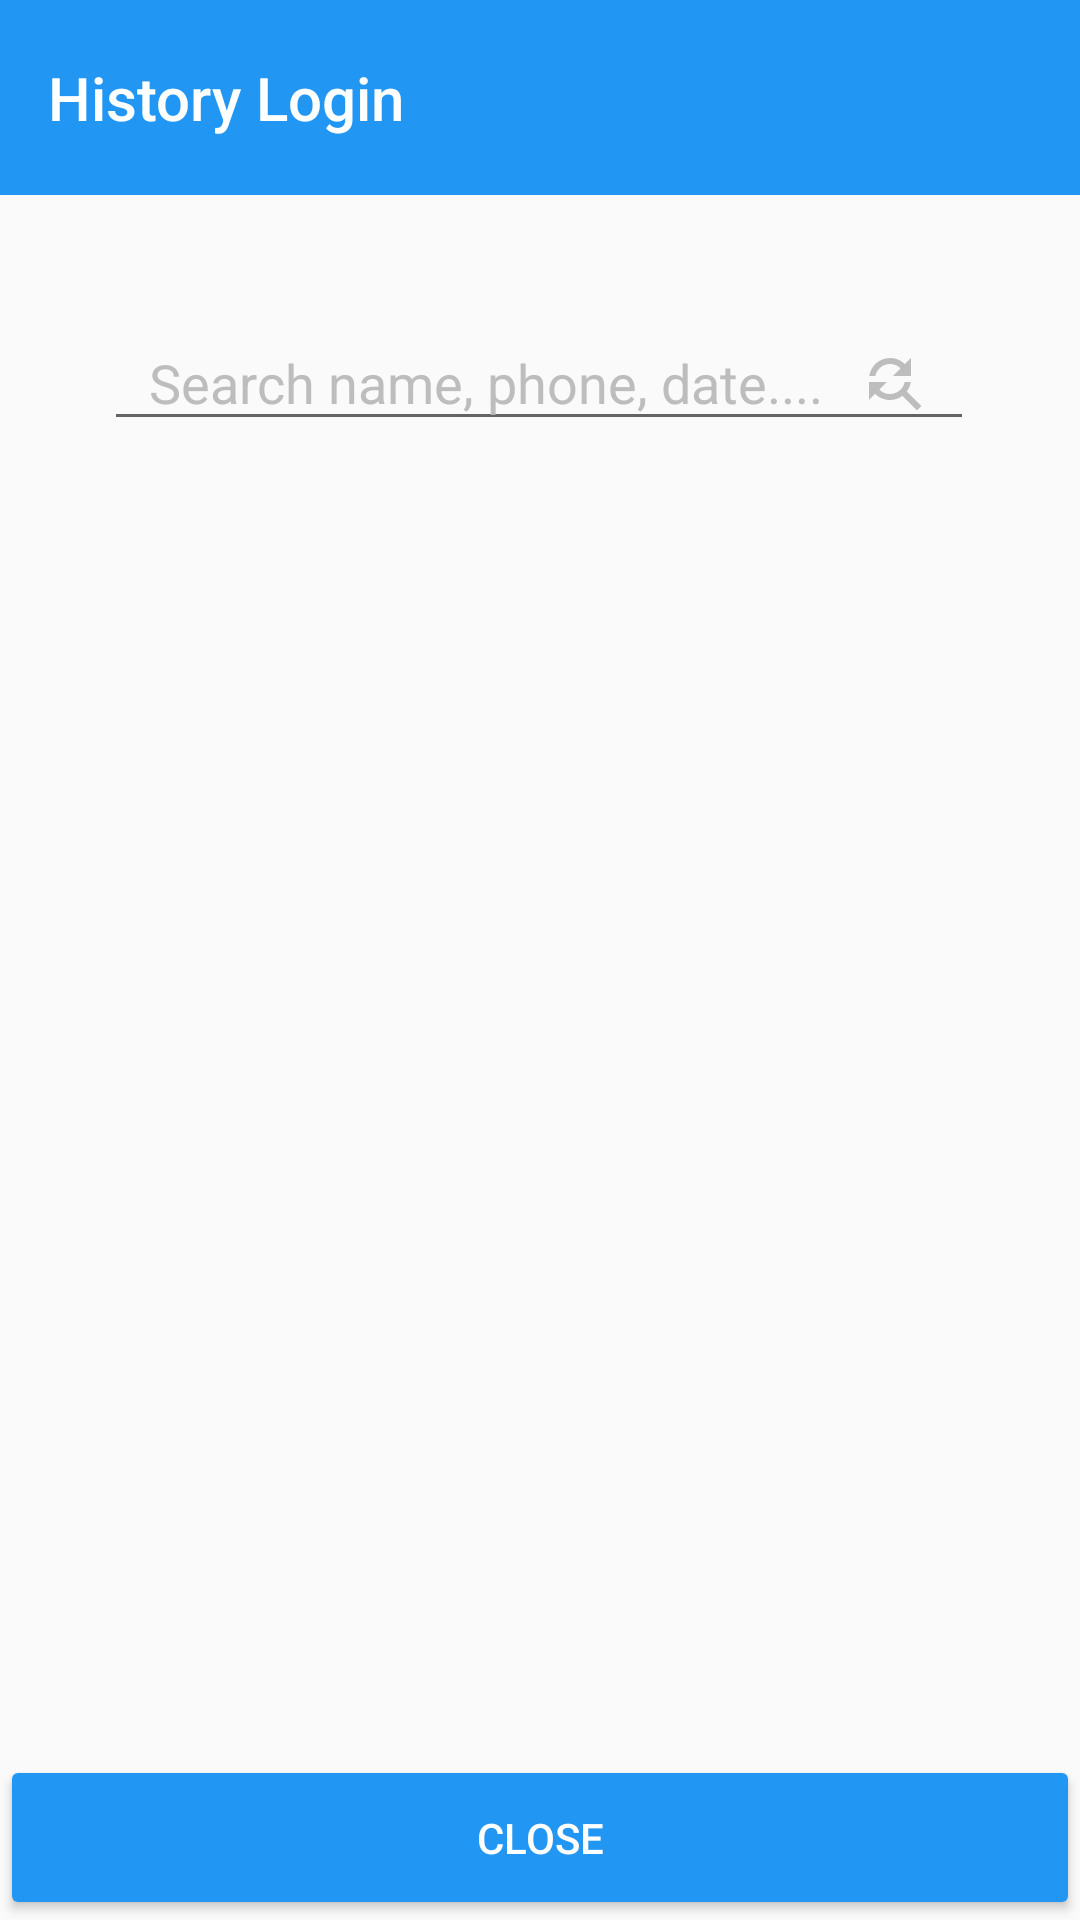

Android layout source for this screen:
<!-- AndroidManifest.xml: application theme Theme.Essay -->
<!-- res/layout/component_user_history.xml -->
<?xml version="1.0" encoding="utf-8"?>
<androidx.constraintlayout.widget.ConstraintLayout xmlns:android="http://schemas.android.com/apk/res/android"
    xmlns:app="http://schemas.android.com/apk/res-auto"
    xmlns:tools="http://schemas.android.com/tools"
    android:id="@+id/main"
    android:layout_width="match_parent"
    android:layout_height="match_parent"
    android:fitsSystemWindows="true"
    tools:context=".component.user.HistoryInfo">
    <com.google.android.material.appbar.AppBarLayout
        android:id="@+id/appBarLayout"
        android:layout_width="match_parent"
        app:layout_constraintTop_toTopOf="parent"
        app:layout_constraintStart_toStartOf="parent"
        android:background="?attr/colorPrimary"
        android:layout_height="wrap_content">

        <androidx.constraintlayout.widget.ConstraintLayout
            android:layout_width="match_parent"

            android:layout_height="wrap_content">

            <androidx.appcompat.widget.Toolbar
                android:id="@+id/toolbar"
                android:layout_width="wrap_content"

                android:layout_height="65dp"
                app:layout_constraintTop_toTopOf="parent"
                app:layout_constraintStart_toStartOf="parent"
                app:popupTheme="@style/ThemeOverlay.AppCompat.Light"
                app:title="History Login"
                app:titleTextColor="@color/white"
                />
        </androidx.constraintlayout.widget.ConstraintLayout>

    </com.google.android.material.appbar.AppBarLayout>

    <EditText
        android:id="@+id/txt_info_search"
        android:hint="Search name, phone, date...."
        android:maxLines="1"
        android:paddingHorizontal="15dp"
        android:textColorHint="@color/grey"
        android:layout_width="290dp"
        android:layout_height="42dp"
        android:layout_marginTop="40dp"
        app:layout_constraintEnd_toEndOf="parent"
        app:layout_constraintHorizontal_bias="0.495"
        app:layout_constraintStart_toStartOf="parent"
        android:drawableRight="@drawable/ic_find"
        app:layout_constraintTop_toBottomOf="@+id/appBarLayout" />

    
    <ProgressBar
        android:id="@+id/loading_info_history"
        android:indeterminateTint="@color/blue"
        style="@android:style/Widget.DeviceDefault.Light.ProgressBar.Large"
        android:layout_width="40dp"
        android:layout_height="40dp"
        android:layout_centerInParent="true"
        android:visibility="gone"
        android:layout_marginTop="30dp"
        app:layout_constraintEnd_toEndOf="parent"
        app:layout_constraintStart_toStartOf="parent"
        app:layout_constraintTop_toBottomOf="@+id/txt_info_search" />

    <androidx.recyclerview.widget.RecyclerView
        android:id="@+id/rv_info_history"
        android:layout_width="361dp"
        android:layout_height="0dp"
        android:layout_margin="15dp"
        android:paddingBottom="30dp"
        android:layout_marginBottom="0dp"
        app:layout_constraintBottom_toBottomOf="parent"
        app:layout_constraintEnd_toEndOf="parent"
        app:layout_constraintStart_toStartOf="parent"
        app:layout_constraintTop_toBottomOf="@id/txt_info_search"
        app:layout_constraintBottom_toTopOf="@+id/btn_history_close"
        app:layout_constraintVertical_bias="0.0" />

    <Button
        android:id="@+id/btn_history_close"
        android:layout_width="match_parent"
        android:layout_height="55dp"

        app:layout_constraintBottom_toBottomOf="parent"
        app:layout_constraintStart_toStartOf="parent"
        app:layout_constraintEnd_toEndOf="parent"
        android:text="Close"
        android:textColor="@color/white"
        android:backgroundTint="@color/blue"
        />

</androidx.constraintlayout.widget.ConstraintLayout>
<!-- resources referenced by this layout -->
<resources>
  <color name="blue">#2196F3</color>
  <color name="grey">#EEB8B8B8</color>
  <color name="white">#FFFFFFFF</color>
  <!-- drawable ic_find (drawable) -->
  <vector xmlns:android="http://schemas.android.com/apk/res/android" android:height="24dp" android:tint="@color/grey" android:viewportHeight="24" android:viewportWidth="24" android:width="24dp">
        
      <path android:fillColor="@android:color/white" android:pathData="M11,6c1.38,0 2.63,0.56 3.54,1.46L12,10h6L18,4l-2.05,2.05C14.68,4.78 12.93,4 11,4c-3.53,0 -6.43,2.61 -6.92,6L6.1,10c0.46,-2.28 2.48,-4 4.9,-4zM16.64,15.14c0.66,-0.9 1.12,-1.97 1.28,-3.14L15.9,12c-0.46,2.28 -2.48,4 -4.9,4 -1.38,0 -2.63,-0.56 -3.54,-1.46L10,12L4,12v6l2.05,-2.05C7.32,17.22 9.07,18 11,18c1.55,0 2.98,-0.51 4.14,-1.36L20,21.49 21.49,20l-4.85,-4.86z"/>
      
  </vector>
  <style name="Theme.Essay" parent="Base.Theme.Essay" />
  <style name="Base.Theme.Essay" parent="Theme.AppCompat.Light.NoActionBar">
          
  
           <item name="colorPrimary">@color/blue</item>
  
          
  
      </style>
</resources>
